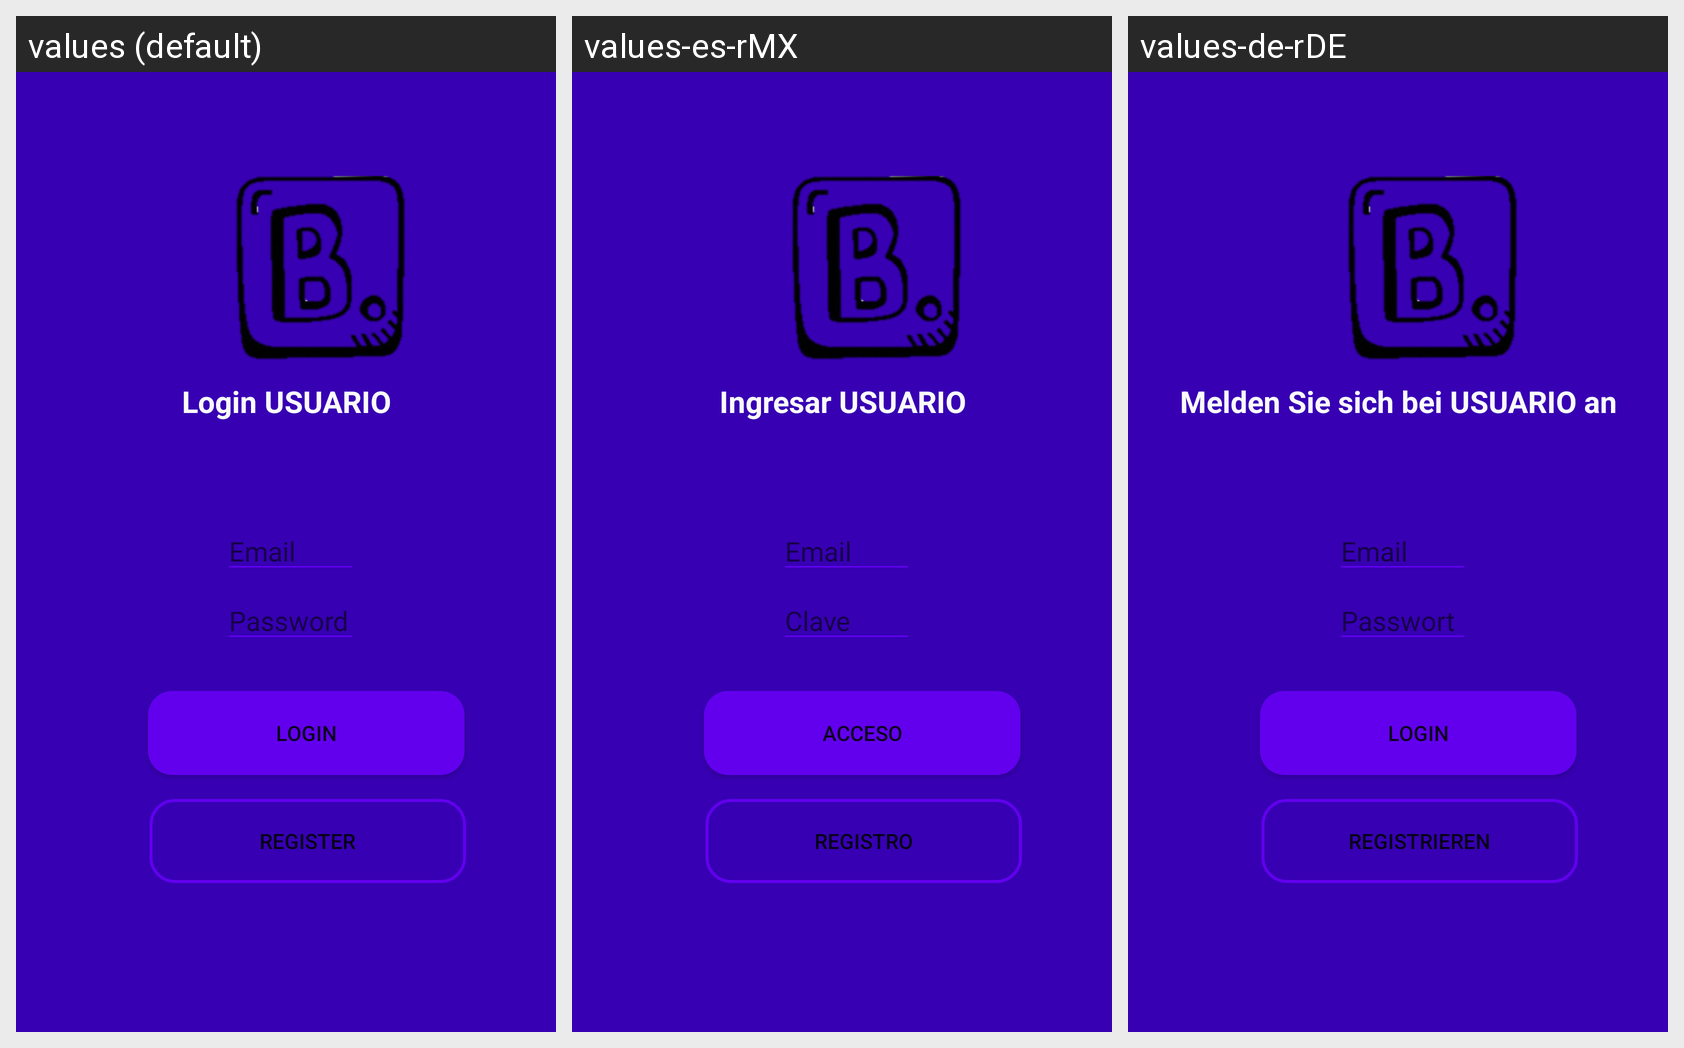

Strings drawn on this Android screen and how each of the app's shown locales translates them:
Android screen res/layout/fragment_login_user.xml rendered under 3 locales, left to right: values (default), values-es-rMX, values-de-rDE. Device: Nexus 5 (rendered at 1080×1920; each locale shown at half size, 540×960, under a caption strip naming it); theme Theme.BookingShine.
Strings drawn on this screen, with the default value and each locale's value (text and hints the layout hard-codes, and strings that could not be matched under every locale, appear in the picture but are not listed):

login_usuario
  values: Login USUARIO
  values-es-rMX: Ingresar USUARIO
  values-de-rDE: Melden Sie sich bei USUARIO an

email
  values: Email
  values-es-rMX: Email
  values-de-rDE: Email

Password
  values: Password
  values-es-rMX: Clave
  values-de-rDE: Passwort

login
  values: Login
  values-es-rMX: Acceso
  values-de-rDE: Login

register
  values: Register
  values-es-rMX: Registro
  values-de-rDE: Registrieren
